Image classification data set "Dataset" (marcoacc90/cnn-staircase-mobilenet on GitHub). Class labels (2): non obstructed, obs.

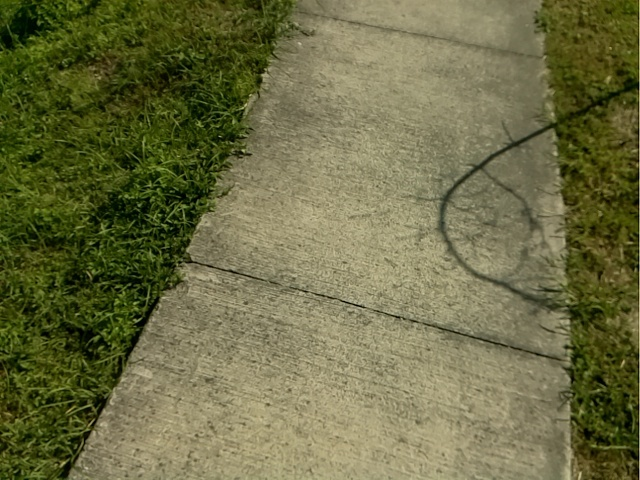
Label: non obstructed

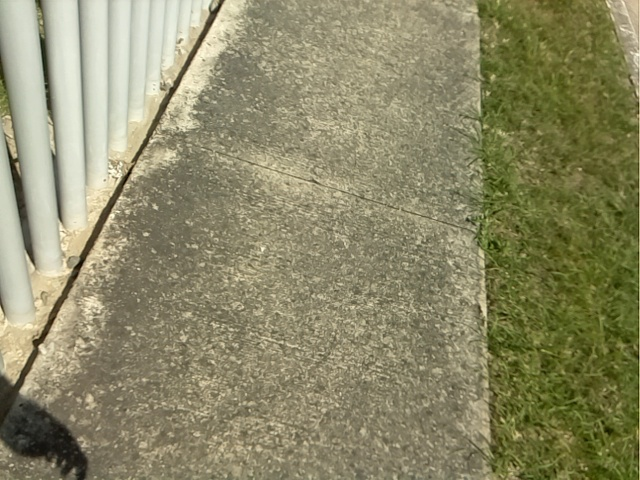
Label: non obstructed

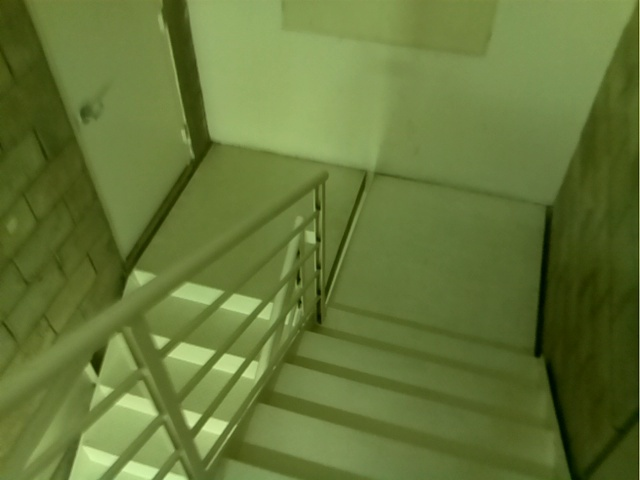
Label: obs

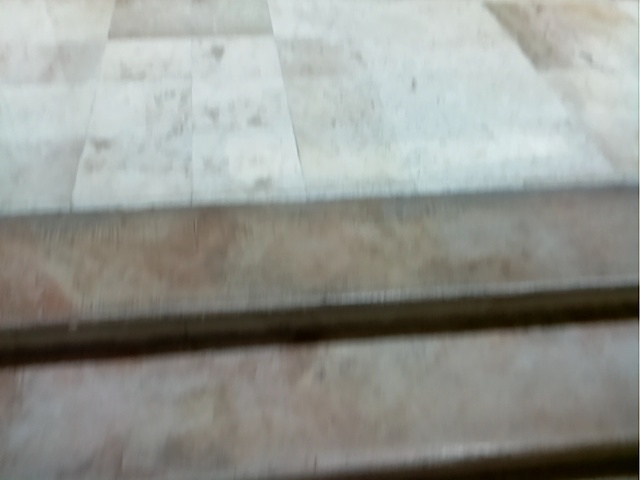
Label: obs

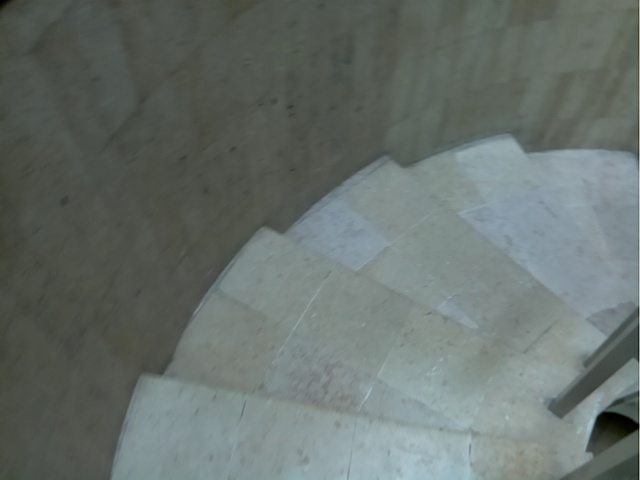
Label: obs

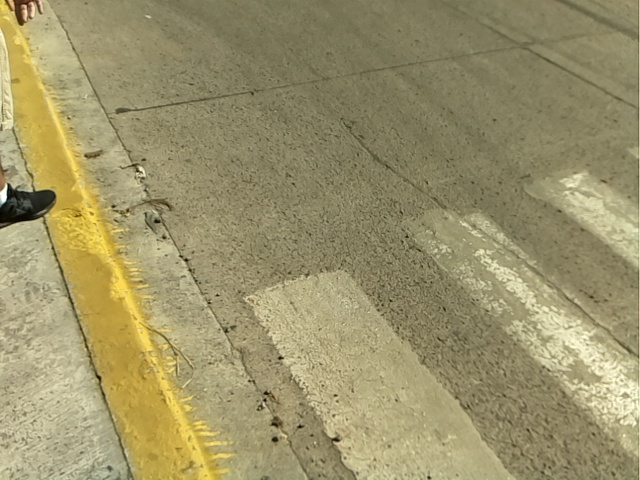
Label: non obstructed
